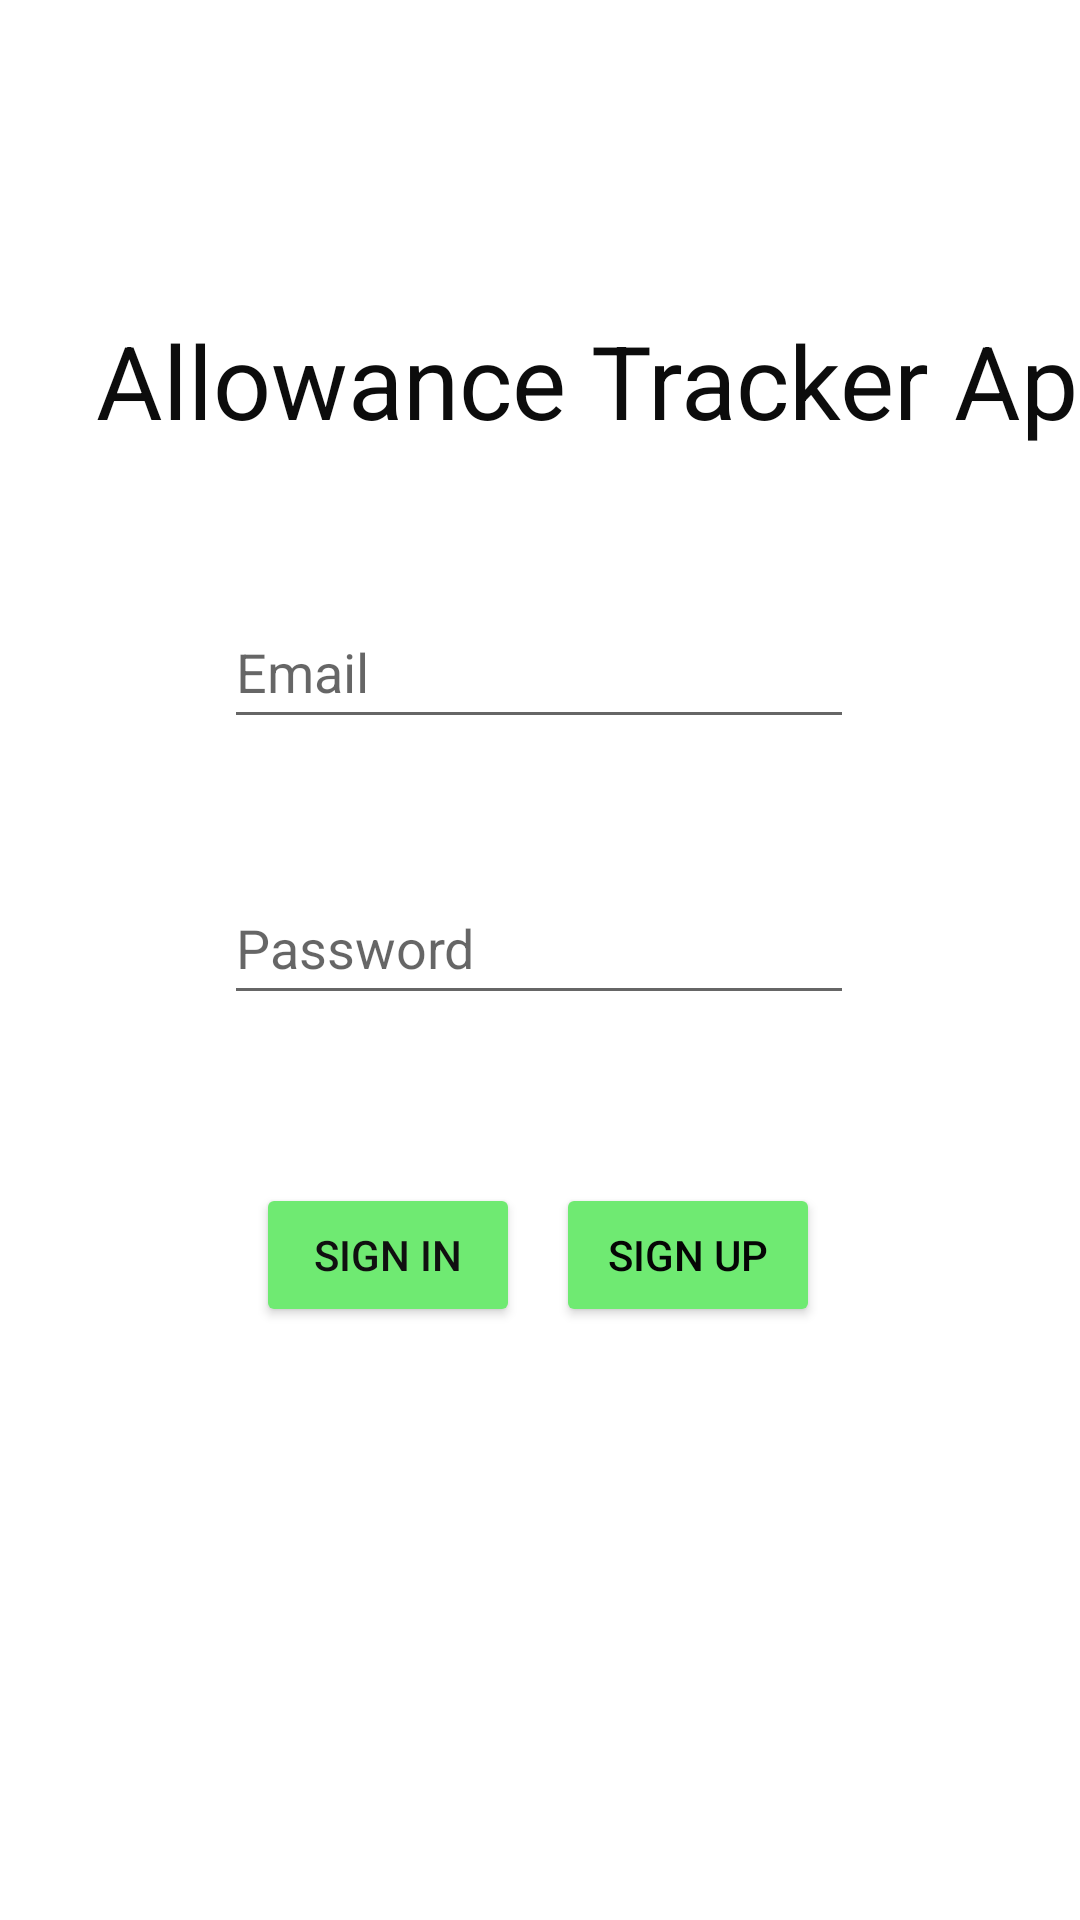

Here is an Android app screen rendered from its layout file. Give the layout XML and the strings, colors and styles it references.
<!-- AndroidManifest.xml: application theme Theme.AllowanceApp -->
<!-- res/layout/activity_main.xml -->
<?xml version="1.0" encoding="utf-8"?>
<androidx.constraintlayout.widget.ConstraintLayout xmlns:android="http://schemas.android.com/apk/res/android"
    xmlns:app="http://schemas.android.com/apk/res-auto"
    xmlns:tools="http://schemas.android.com/tools"
    android:layout_width="match_parent"
    android:layout_height="match_parent"
    tools:context=".MainActivity">

    <Button
        android:id="@+id/button2"
        android:layout_width="wrap_content"
        android:layout_height="wrap_content"
        android:layout_marginTop="56dp"
        android:backgroundTint="#6FEA72"
        android:onClick="SignUp"
        android:text="Sign Up"
        android:textColor="#050505"
        app:layout_constraintEnd_toEndOf="parent"
        app:layout_constraintHorizontal_bias="0.681"
        app:layout_constraintStart_toStartOf="parent"
        app:layout_constraintTop_toBottomOf="@+id/editTextPassword" />

    <Button
        android:id="@+id/button"
        android:layout_width="wrap_content"
        android:layout_height="wrap_content"
        android:layout_marginTop="56dp"
        android:backgroundTint="#6FEA72"
        android:onClick="SignIn"
        android:text="Sign In"
        android:textColor="#101010"
        app:layout_constraintEnd_toEndOf="parent"
        app:layout_constraintHorizontal_bias="0.314"
        app:layout_constraintStart_toStartOf="parent"
        app:layout_constraintTop_toBottomOf="@+id/editTextPassword" />

    <EditText
        android:id="@+id/editTextPassword"
        android:layout_width="wrap_content"
        android:layout_height="wrap_content"
        android:layout_marginTop="44dp"
        android:ems="10"
        android:hint="Password"
        android:inputType="textPassword"
        android:minHeight="48dp"
        app:layout_constraintEnd_toEndOf="parent"
        app:layout_constraintHorizontal_bias="0.497"
        app:layout_constraintStart_toStartOf="parent"
        app:layout_constraintTop_toBottomOf="@+id/editTextEmail" />

    <EditText
        android:id="@+id/editTextEmail"
        android:layout_width="wrap_content"
        android:layout_height="wrap_content"
        android:ems="10"
        android:hint="Email"
        android:inputType="textPersonName"
        android:minHeight="48dp"
        app:layout_constraintBottom_toBottomOf="parent"
        app:layout_constraintEnd_toEndOf="parent"
        app:layout_constraintHorizontal_bias="0.497"
        app:layout_constraintStart_toStartOf="parent"
        app:layout_constraintTop_toTopOf="parent"
        app:layout_constraintVertical_bias="0.335" />

    <TextView
        android:id="@+id/textView"
        android:layout_width="wrap_content"
        android:layout_height="wrap_content"
        android:layout_marginStart="32dp"
        android:layout_marginTop="104dp"
        android:text="Allowance Tracker App"
        android:textColor="#0C0C0C"
        android:textSize="34sp"
        app:layout_constraintStart_toStartOf="parent"
        app:layout_constraintTop_toTopOf="parent" />
</androidx.constraintlayout.widget.ConstraintLayout>
<!-- resources referenced by this layout -->
<resources>
  <style name="Theme.AllowanceApp" parent="Theme.MaterialComponents.DayNight.DarkActionBar">
          
          <item name="colorPrimary">@color/purple_500</item>
          <item name="colorPrimaryVariant">@color/purple_700</item>
          <item name="colorOnPrimary">@color/white</item>
          
          <item name="colorSecondary">@color/teal_200</item>
          <item name="colorSecondaryVariant">@color/teal_700</item>
          <item name="colorOnSecondary">@color/black</item>
          
          <item name="android:statusBarColor" tools:targetApi="l">?attr/colorPrimaryVariant</item>
          
      </style>
  <!-- not gathered from this repository: default colours our renderer supplied (Android Studio template values) -->
  <color name="purple_500">#FF6200EE</color>
  <color name="purple_700">#FF3700B3</color>
  <color name="teal_200">#FF03DAC5</color>
  <color name="teal_700">#FF018786</color>
  <color name="black">#FF000000</color>
  <color name="white">#FFFFFFFF</color>
</resources>
